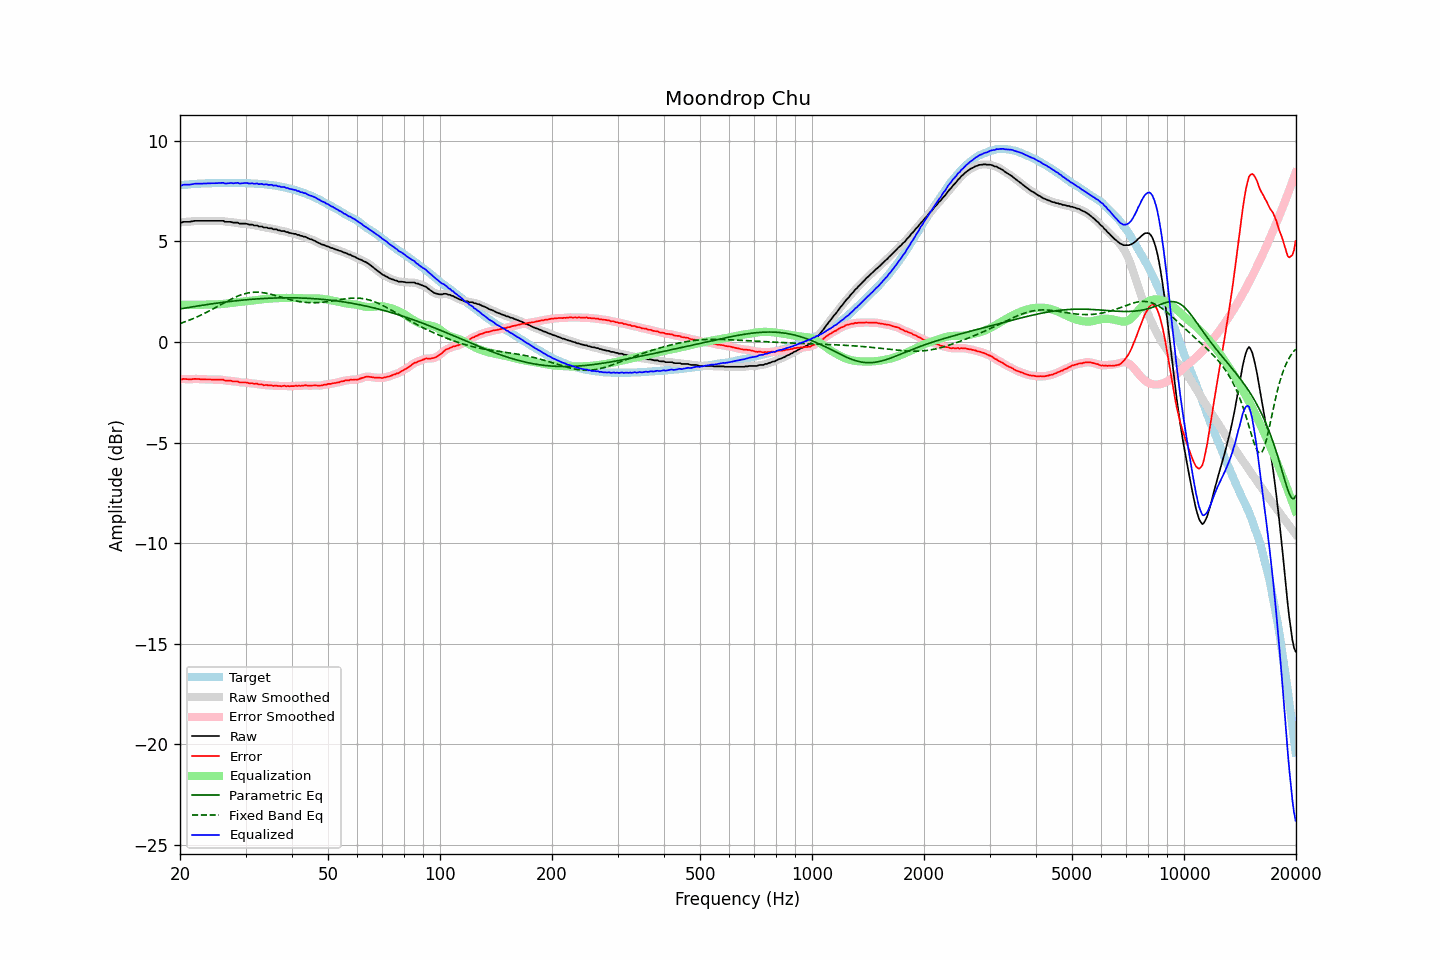

The data file committed next to this chart (first rows):
frequency, raw, error, smoothed, error_smoothed, equalization, parametric_eq, fixed_band_eq, equalized_raw, equalized_smoothed, target
20.00, 5.96, -1.83, 5.95, -1.85, 1.85, 1.64, 0.92, 7.80, 7.79, 7.79
20.20, 5.94, -1.86, 5.96, -1.84, 1.85, 1.66, 0.95, 7.78, 7.81, 7.80
20.40, 5.98, -1.83, 5.97, -1.84, 1.85, 1.67, 0.97, 7.82, 7.81, 7.81
20.61, 5.98, -1.84, 5.97, -1.85, 1.85, 1.69, 1.00, 7.82, 7.82, 7.82
20.81, 5.98, -1.84, 5.98, -1.85, 1.85, 1.70, 1.03, 7.82, 7.83, 7.82
21.02, 5.98, -1.85, 5.98, -1.86, 1.85, 1.71, 1.06, 7.82, 7.82, 7.83
21.23, 5.98, -1.86, 5.98, -1.86, 1.85, 1.73, 1.09, 7.82, 7.83, 7.84
21.44, 6.00, -1.85, 6.00, -1.85, 1.85, 1.74, 1.13, 7.84, 7.84, 7.85
21.66, 6.01, -1.84, 6.01, -1.85, 1.85, 1.75, 1.16, 7.85, 7.86, 7.85
21.87, 6.03, -1.83, 6.02, -1.84, 1.85, 1.77, 1.19, 7.87, 7.87, 7.86
22.09, 6.03, -1.83, 6.03, -1.84, 1.85, 1.78, 1.23, 7.87, 7.87, 7.86
22.31, 6.03, -1.84, 6.03, -1.84, 1.85, 1.79, 1.26, 7.87, 7.88, 7.87
22.54, 6.03, -1.84, 6.03, -1.85, 1.85, 1.80, 1.30, 7.87, 7.87, 7.87
22.76, 6.03, -1.85, 6.03, -1.85, 1.85, 1.82, 1.34, 7.88, 7.88, 7.88
22.99, 6.03, -1.85, 6.03, -1.85, 1.85, 1.83, 1.38, 7.88, 7.88, 7.88
23.22, 6.03, -1.85, 6.03, -1.86, 1.86, 1.84, 1.41, 7.88, 7.88, 7.88
23.45, 6.03, -1.86, 6.03, -1.86, 1.86, 1.85, 1.45, 7.89, 7.89, 7.89
23.69, 6.03, -1.86, 6.03, -1.86, 1.86, 1.87, 1.50, 7.89, 7.89, 7.89
23.92, 6.03, -1.86, 6.03, -1.87, 1.87, 1.88, 1.54, 7.89, 7.89, 7.89
24.16, 6.03, -1.86, 6.03, -1.87, 1.87, 1.89, 1.58, 7.90, 7.90, 7.89
24.40, 6.03, -1.87, 6.03, -1.87, 1.87, 1.90, 1.62, 7.90, 7.90, 7.90
24.65, 6.03, -1.87, 6.03, -1.87, 1.87, 1.91, 1.67, 7.90, 7.90, 7.90
24.89, 6.03, -1.87, 6.03, -1.88, 1.87, 1.92, 1.71, 7.90, 7.90, 7.90
25.14, 6.03, -1.87, 6.03, -1.87, 1.87, 1.93, 1.75, 7.90, 7.90, 7.90
25.39, 6.03, -1.87, 6.03, -1.87, 1.88, 1.94, 1.80, 7.90, 7.90, 7.90
25.65, 6.03, -1.87, 6.03, -1.87, 1.88, 1.96, 1.84, 7.91, 7.91, 7.90
25.91, 6.03, -1.87, 6.03, -1.88, 1.89, 1.97, 1.89, 7.91, 7.91, 7.90
26.16, 6.03, -1.88, 6.01, -1.89, 1.89, 1.98, 1.93, 7.92, 7.90, 7.90
26.43, 5.98, -1.92, 5.99, -1.91, 1.90, 1.99, 1.97, 7.88, 7.90, 7.90
26.69, 5.98, -1.92, 5.98, -1.92, 1.91, 2.00, 2.02, 7.89, 7.89, 7.90
26.96, 5.98, -1.92, 5.98, -1.93, 1.92, 2.01, 2.06, 7.90, 7.90, 7.90
27.23, 5.98, -1.92, 5.97, -1.93, 1.93, 2.02, 2.10, 7.91, 7.90, 7.90
27.50, 5.97, -1.93, 5.96, -1.94, 1.94, 2.03, 2.14, 7.91, 7.90, 7.90
27.77, 5.94, -1.96, 5.95, -1.95, 1.95, 2.03, 2.18, 7.89, 7.90, 7.90
28.05, 5.94, -1.96, 5.94, -1.96, 1.96, 2.04, 2.22, 7.90, 7.91, 7.90
28.33, 5.94, -1.96, 5.93, -1.97, 1.97, 2.05, 2.25, 7.91, 7.91, 7.90
28.62, 5.94, -1.96, 5.92, -1.98, 1.98, 2.06, 2.29, 7.92, 7.90, 7.90
28.90, 5.89, -2.01, 5.90, -2.00, 1.99, 2.07, 2.32, 7.88, 7.90, 7.90
29.19, 5.89, -2.01, 5.89, -2.01, 2.00, 2.08, 2.35, 7.89, 7.89, 7.90
29.48, 5.89, -2.01, 5.88, -2.02, 2.01, 2.08, 2.37, 7.90, 7.90, 7.90
29.78, 5.89, -2.01, 5.89, -2.01, 2.02, 2.09, 2.40, 7.91, 7.91, 7.90
30.08, 5.89, -2.01, 5.88, -2.02, 2.03, 2.10, 2.42, 7.91, 7.91, 7.90
30.38, 5.87, -2.02, 5.86, -2.03, 2.03, 2.11, 2.43, 7.90, 7.90, 7.89
30.68, 5.84, -2.05, 5.85, -2.04, 2.04, 2.11, 2.45, 7.88, 7.89, 7.89
30.99, 5.84, -2.05, 5.84, -2.05, 2.05, 2.12, 2.46, 7.89, 7.88, 7.89
31.30, 5.84, -2.04, 5.82, -2.06, 2.06, 2.13, 2.47, 7.90, 7.88, 7.88
31.61, 5.80, -2.08, 5.82, -2.06, 2.07, 2.13, 2.48, 7.87, 7.88, 7.88
31.93, 5.80, -2.07, 5.80, -2.08, 2.08, 2.14, 2.48, 7.88, 7.88, 7.87
32.24, 5.80, -2.08, 5.78, -2.09, 2.09, 2.14, 2.48, 7.89, 7.87, 7.87
32.57, 5.75, -2.11, 5.77, -2.10, 2.10, 2.15, 2.47, 7.85, 7.87, 7.86
32.89, 5.75, -2.11, 5.75, -2.11, 2.11, 2.15, 2.47, 7.86, 7.86, 7.86
33.22, 5.75, -2.10, 5.73, -2.13, 2.12, 2.16, 2.46, 7.87, 7.85, 7.85
33.55, 5.70, -2.15, 5.72, -2.13, 2.13, 2.16, 2.45, 7.83, 7.85, 7.85
33.89, 5.70, -2.14, 5.70, -2.14, 2.14, 2.17, 2.44, 7.84, 7.84, 7.84
34.23, 5.70, -2.13, 5.68, -2.15, 2.15, 2.17, 2.42, 7.85, 7.83, 7.83
34.57, 5.66, -2.16, 5.68, -2.15, 2.15, 2.18, 2.40, 7.81, 7.83, 7.82
34.92, 5.66, -2.15, 5.66, -2.16, 2.16, 2.18, 2.38, 7.82, 7.82, 7.81
35.27, 5.66, -2.15, 5.64, -2.17, 2.17, 2.18, 2.36, 7.82, 7.80, 7.81
35.62, 5.61, -2.18, 5.63, -2.17, 2.17, 2.19, 2.34, 7.78, 7.80, 7.79
35.97, 5.61, -2.17, 5.61, -2.18, 2.18, 2.19, 2.32, 7.78, 7.78, 7.78
... 635 more rows
